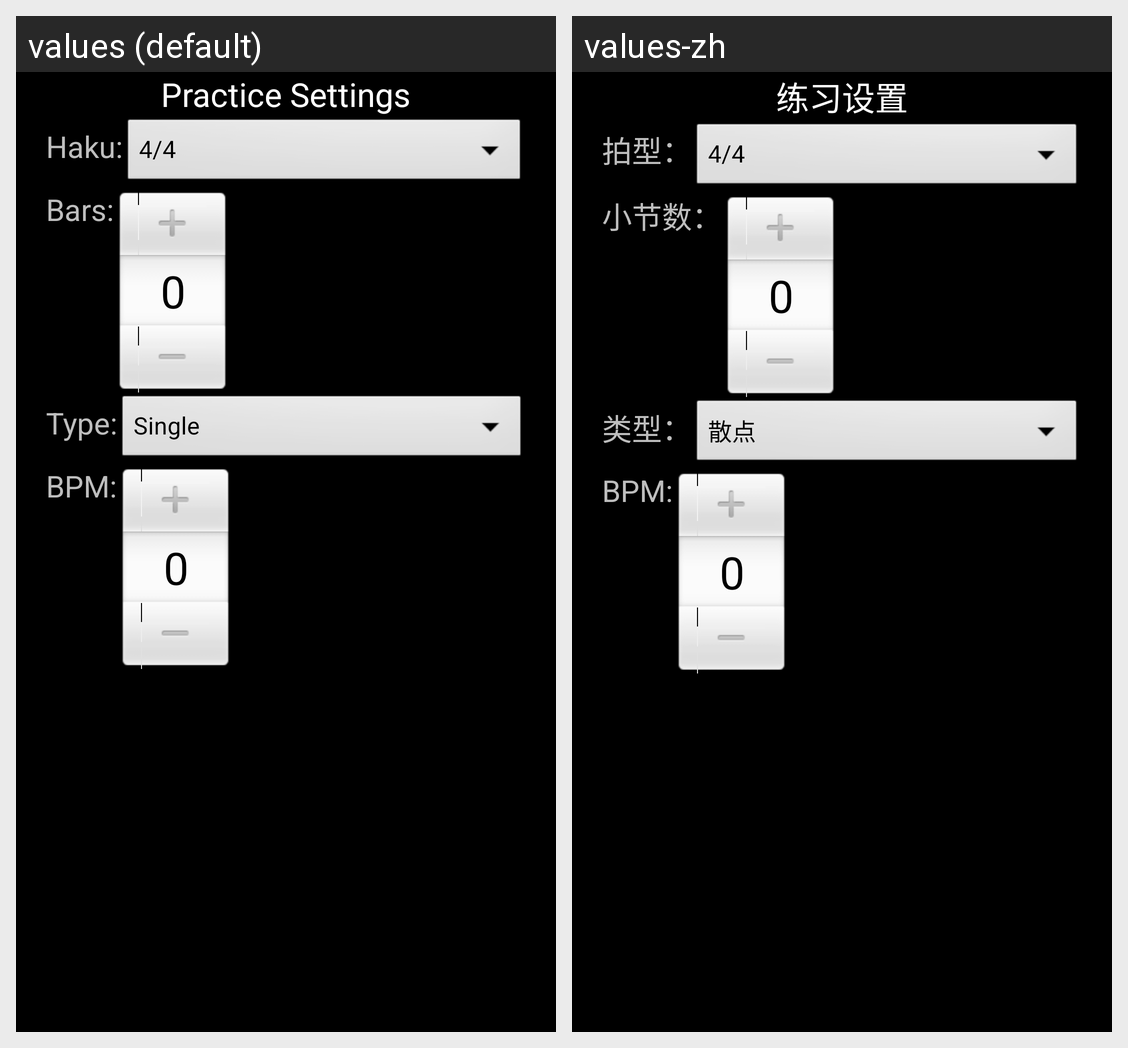

Strings drawn on this Android screen and how each of the app's shown locales translates them:
Android screen res/layout/layout_live_practice_configuration.xml rendered under 2 locales, left to right: values (default), values-zh. Device: Nexus 5 (rendered at 1080×1920; each locale shown at half size, 540×960, under a caption strip naming it); theme android:Theme.NoTitleBar.Fullscreen.
Strings drawn on this screen, with the default value and each locale's value (text and hints the layout hard-codes, and strings that could not be matched under every locale, appear in the picture but are not listed):

practice_settings
  values: Practice Settings
  values-zh: 练习设置

haku
  values: Haku:
  values-zh: 拍型：

bars
  values: Bars:
  values-zh: 小节数：

type
  values: Type:
  values-zh: 类型：

bpm
  values: BPM:
  values-zh: BPM:
